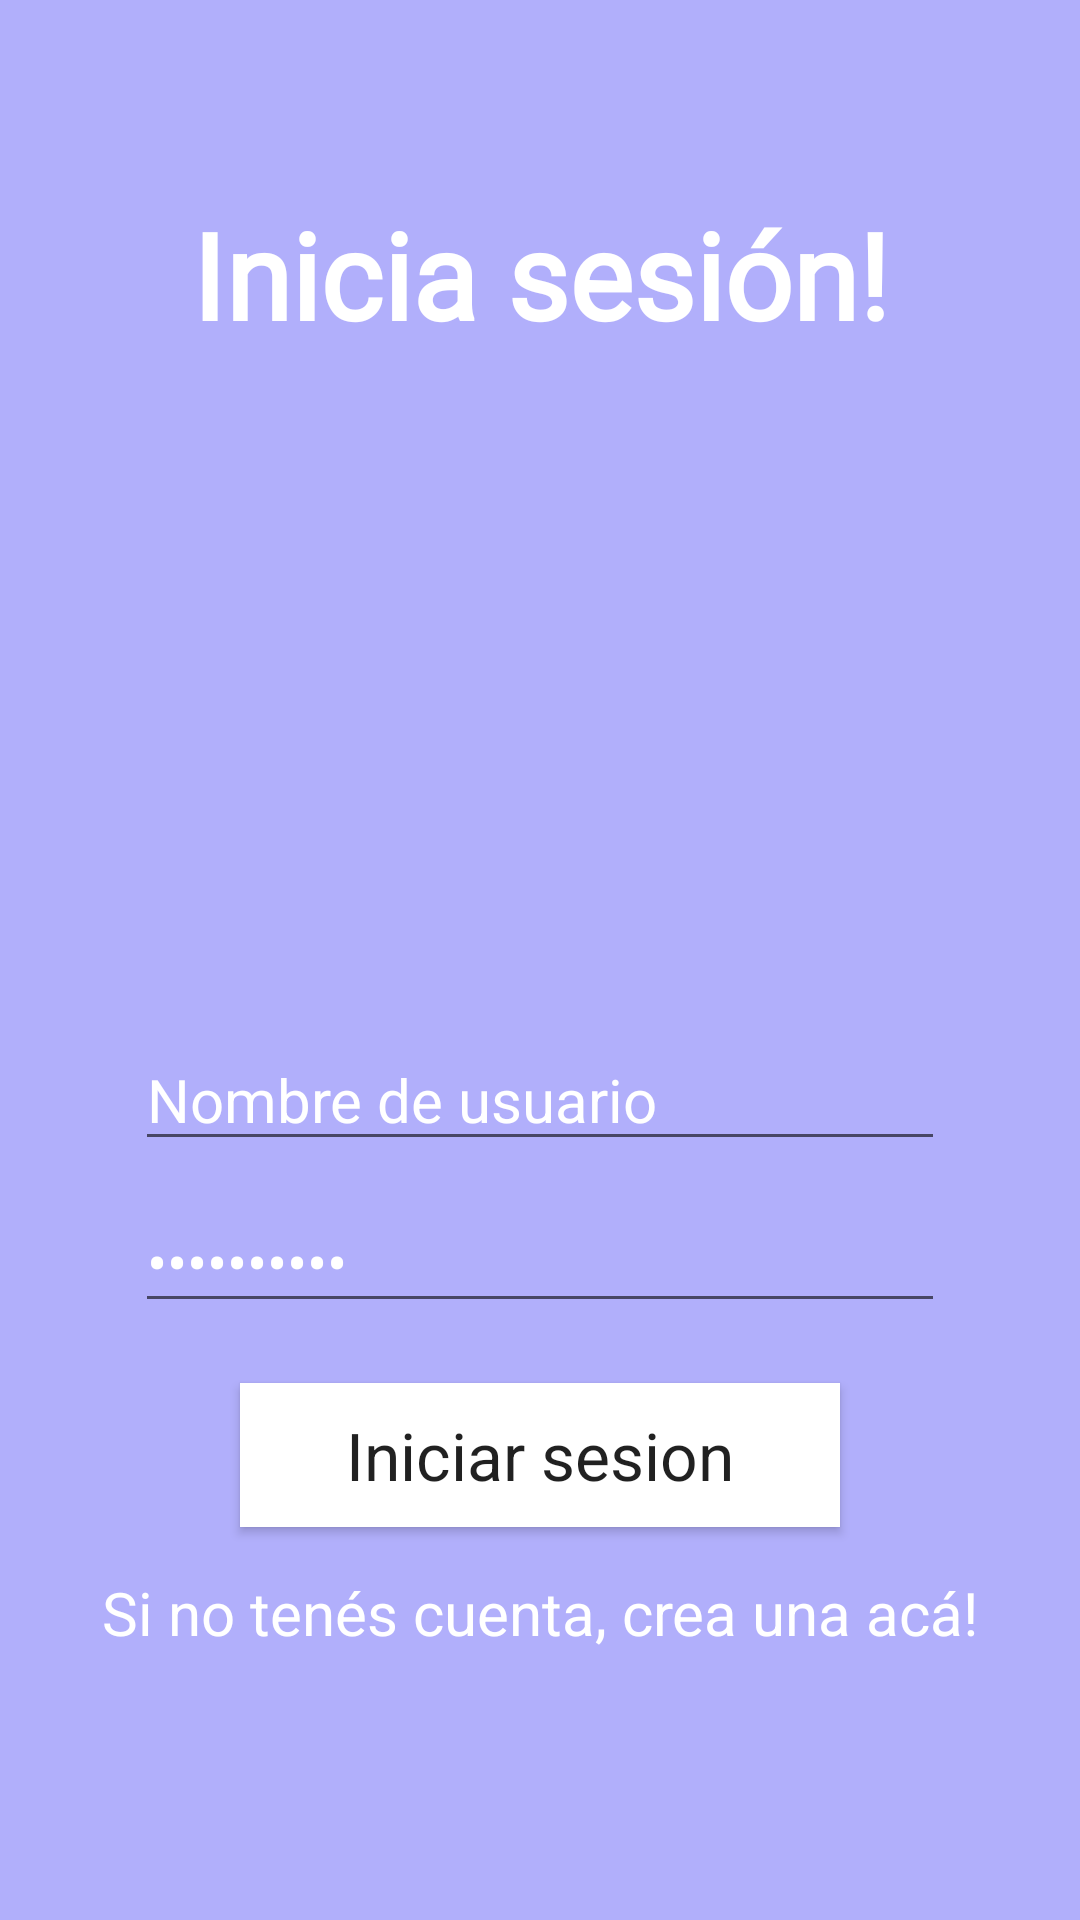

Layout XML and referenced resources for this Android screen:
<!-- AndroidManifest.xml: application theme Theme.Clueless -->
<!-- res/layout/activity_login.xml -->
<?xml version="1.0" encoding="utf-8"?>
<androidx.constraintlayout.widget.ConstraintLayout xmlns:android="http://schemas.android.com/apk/res/android"
    xmlns:app="http://schemas.android.com/apk/res-auto"
    xmlns:tools="http://schemas.android.com/tools"
    android:id="@+id/main"
    android:layout_width="match_parent"
    android:layout_height="match_parent"
    tools:context=".firstapp.LoginActivity">

    <View
        android:layout_width="match_parent"
        android:layout_height="match_parent"
        android:background="@color/purple_200" />

    <TextView
        android:layout_width="wrap_content"
        android:layout_height="wrap_content"
        android:layout_marginTop="50dp"
        android:fontFamily="@font/alexandria_semibold"
        android:text="Inicia sesión!"
        android:textColor="@color/white"
        android:textSize="40dp"
        android:textStyle="bold"
        android:layout_marginBottom="-50dp"
        app:layout_constraintBottom_toTopOf="@+id/imguser"
        app:layout_constraintEnd_toEndOf="parent"
        app:layout_constraintStart_toStartOf="parent"
        app:layout_constraintTop_toTopOf="parent" />

    <androidx.appcompat.widget.AppCompatButton
        android:id="@+id/btnIniciar"
        android:layout_width="200dp"
        android:layout_height="wrap_content"
        android:layout_marginBottom="-330dp"
        android:background="@color/white"
        android:text="Iniciar sesion"
        android:textAppearance="@style/TextAppearance.AppCompat.Large"
        app:layout_constraintBottom_toBottomOf="parent"
        app:layout_constraintEnd_toEndOf="parent"
        app:layout_constraintStart_toStartOf="parent"
        app:layout_constraintTop_toTopOf="parent" />

    <TextView
        android:id="@+id/crearcuenta"
        android:layout_width="wrap_content"
        android:layout_height="wrap_content"
        android:layout_marginTop="15dp"
        android:clickable="true"
        android:text="Si no tenés cuenta, crea una acá!"
        android:textColor="@color/white"
        android:textSize="20dp"
        app:layout_constraintEnd_toEndOf="parent"
        app:layout_constraintStart_toStartOf="parent"
        app:layout_constraintTop_toBottomOf="@+id/btnIniciar" />

    <androidx.appcompat.widget.AppCompatEditText
        android:id="@+id/username"
        android:layout_width="270dp"
        android:layout_height="wrap_content"
        android:layout_marginBottom="10dp"
        android:text="Nombre de usuario"
        android:singleLine="true"
        android:maxLines="1"
        android:textColor="@color/white"
        app:layout_constraintBottom_toTopOf="@id/contrasena"
        android:textSize="20dp"
        app:layout_constraintEnd_toEndOf="parent"
        app:layout_constraintStart_toStartOf="parent" />

    <androidx.appcompat.widget.AppCompatEditText
        android:id="@+id/contrasena"
        android:layout_width="270dp"
        android:layout_height="wrap_content"
        android:layout_marginBottom="20dp"
        android:maxLines="1"
        android:password="true"
        android:singleLine="true"
        android:text="Contraseña"
        android:textColor="@color/white"
        android:textSize="20dp"
        app:layout_constraintBottom_toTopOf="@id/btnIniciar"
        app:layout_constraintEnd_toEndOf="parent"
        app:layout_constraintStart_toStartOf="parent" />

    <View
        android:id="@+id/imguser"
        android:layout_width="240dp"
        android:layout_height="240dp"
        android:layout_marginBottom="20dp"
        android:background="@drawable/user"
        app:layout_constraintBottom_toTopOf="@id/username"
        app:layout_constraintEnd_toEndOf="parent"
        app:layout_constraintStart_toStartOf="parent" />

    <View
        android:id="@+id/loguito"
        android:layout_width="250dp"
        android:layout_height="250dp"
        android:layout_marginLeft="220dp"
        android:background="@mipmap/logo_foreground"
        app:layout_constraintEnd_toEndOf="parent"
        app:layout_constraintStart_toStartOf="parent"
        app:layout_constraintTop_toBottomOf="@id/btnIniciar"
        android:layout_marginTop="100dp"
        />
</androidx.constraintlayout.widget.ConstraintLayout>
<!-- resources referenced by this layout -->
<resources>
  <color name="purple_200">#B1AFFB</color>
  <color name="white">#FFFFFFFF</color>
  <!-- mipmap logo_foreground: webp bitmap (mipmap-hdpi, 6208 bytes) -->
  <style name="Theme.Clueless" parent="Theme.MaterialComponents.DayNight.DarkActionBar">
          
          <item name="colorPrimary">@color/purple_500</item>
          <item name="colorPrimaryVariant">@color/purple_700</item>
          <item name="colorOnPrimary">@color/white</item>
          
          <item name="colorSecondary">@color/teal_200</item>
          <item name="colorSecondaryVariant">@color/teal_700</item>
          <item name="colorOnSecondary">@color/black</item>
          
          <item name="android:statusBarColor">?attr/colorPrimaryVariant</item>
          
      </style>
  <color name="purple_500">#FF6200EE</color>
  <color name="purple_700">#FF3700B3</color>
  <color name="teal_200">#FF03DAC5</color>
  <color name="teal_700">#FF018786</color>
  <color name="black">#FF000000</color>
</resources>
